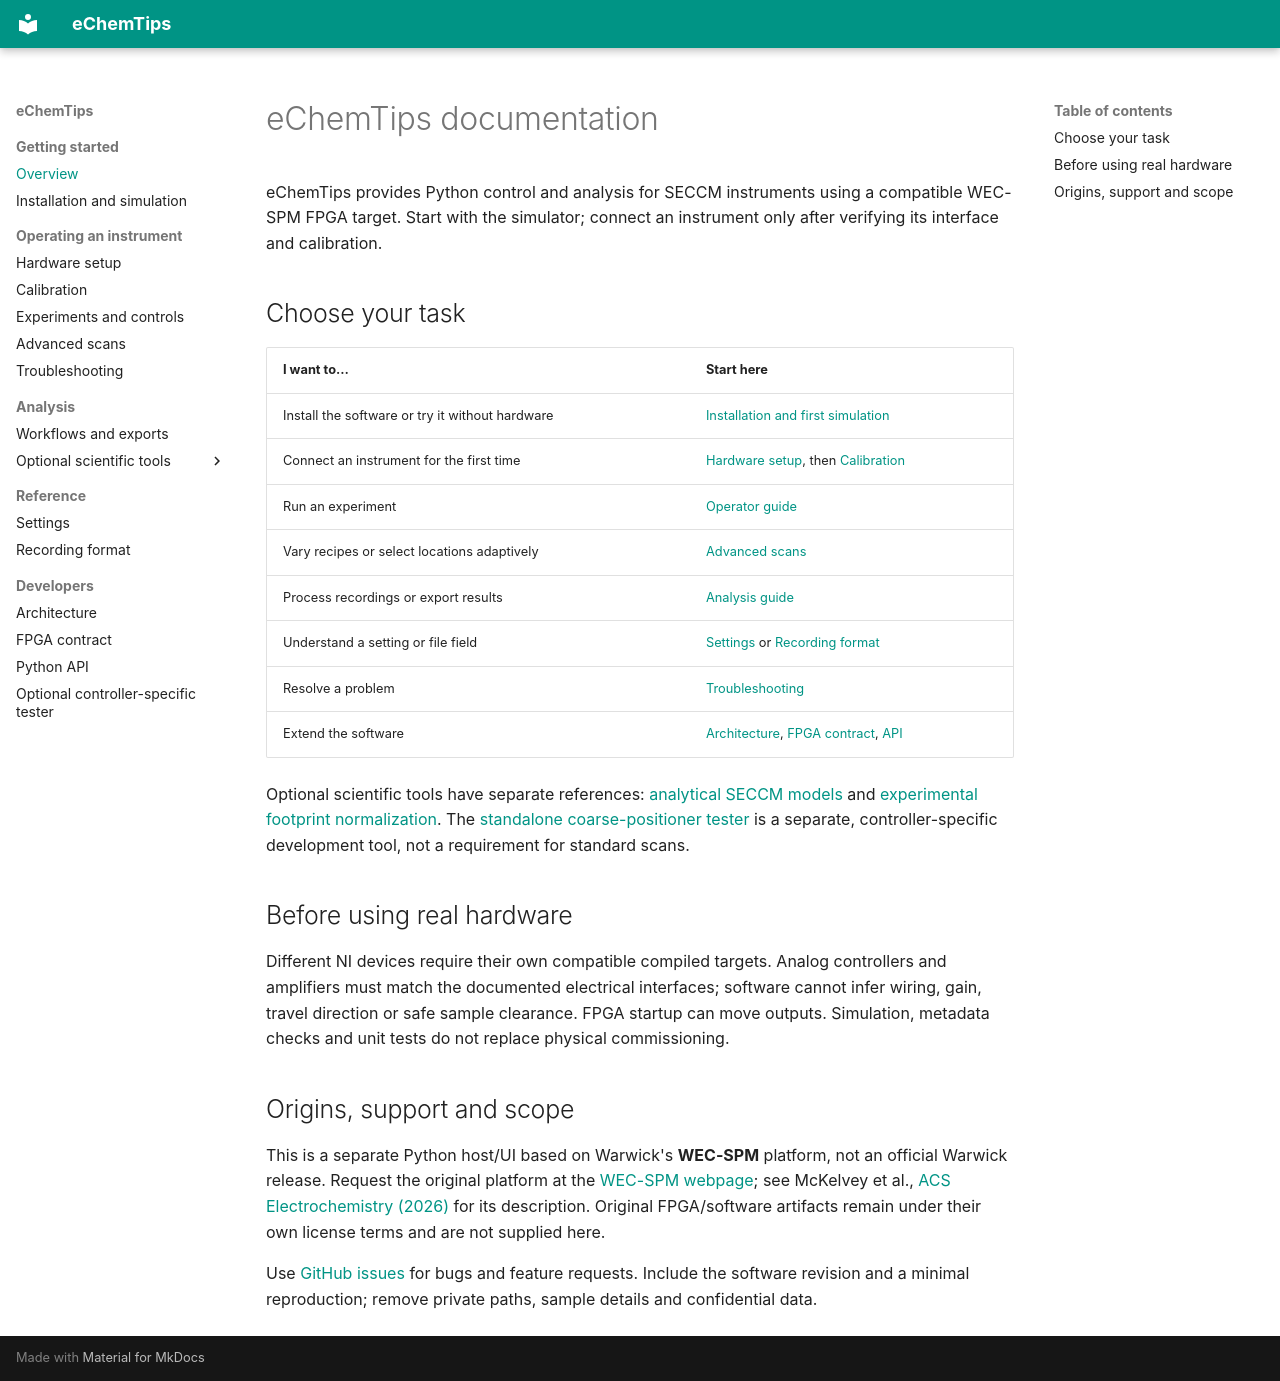

repository: aalto-ema/echemtips · page: index.html · generator: mkdocs

# eChemTips documentation

eChemTips provides Python control and analysis for SECCM instruments using a
compatible WEC-SPM FPGA target. Start with the simulator; connect an instrument
only after verifying its interface and calibration.

## Choose your task

| I want to… | Start here |
| --- | --- |
| Install the software or try it without hardware | [Installation and first simulation](INSTALLATION.md) |
| Connect an instrument for the first time | [Hardware setup](REAL_HARDWARE_SETUP.md), then [Calibration](CALIBRATION.md) |
| Run an experiment | [Operator guide](OPERATOR_GUIDE.md) |
| Vary recipes or select locations adaptively | [Advanced scans](ADVANCED_SCANS.md) |
| Process recordings or export results | [Analysis guide](ANALYSIS_GUIDE.md) |
| Understand a setting or file field | [Settings](SETTINGS_REFERENCE.md) or [Recording format](DATA_FORMAT.md) |
| Resolve a problem | [Troubleshooting](TROUBLESHOOTING.md) |
| Extend the software | [Architecture](ARCHITECTURE.md), [FPGA contract](HARDWARE_INTEGRATION.md), [API](API_REFERENCE.md) |

Optional scientific tools have separate references:
[analytical SECCM models](SECCM_MODELS.md) and
[experimental footprint normalization](AREA_NORMALIZATION.md).
The [standalone coarse-positioner tester](PICOMOTOR_TEST.md) is a separate,
controller-specific development tool, not a requirement for standard scans.

## Before using real hardware

Different NI devices require their own compatible compiled targets. Analog
controllers and amplifiers must match the documented electrical interfaces;
software cannot infer wiring, gain, travel direction or safe sample clearance.
FPGA startup can move outputs. Simulation, metadata checks and unit tests do
not replace physical commissioning.

## Origins, support and scope

This is a separate Python host/UI based on Warwick's **WEC-SPM** platform, not an
official Warwick release. Request the original platform at the
[WEC-SPM webpage](https://warwick.ac.uk/fac/sci/chemistry/research/unwin/electrochemistry/wec-spm/);
see McKelvey et al., [ACS Electrochemistry (2026)](https://doi.org/10.1021/acselectrochem.5c00354)
for its description. Original FPGA/software artifacts remain under their own
license terms and are not supplied here.

Use [GitHub issues](https://github.com/aalto-ema/echemtips/issues) for bugs and
feature requests. Include the software revision and a minimal reproduction;
remove private paths, sample details and confidential data.
